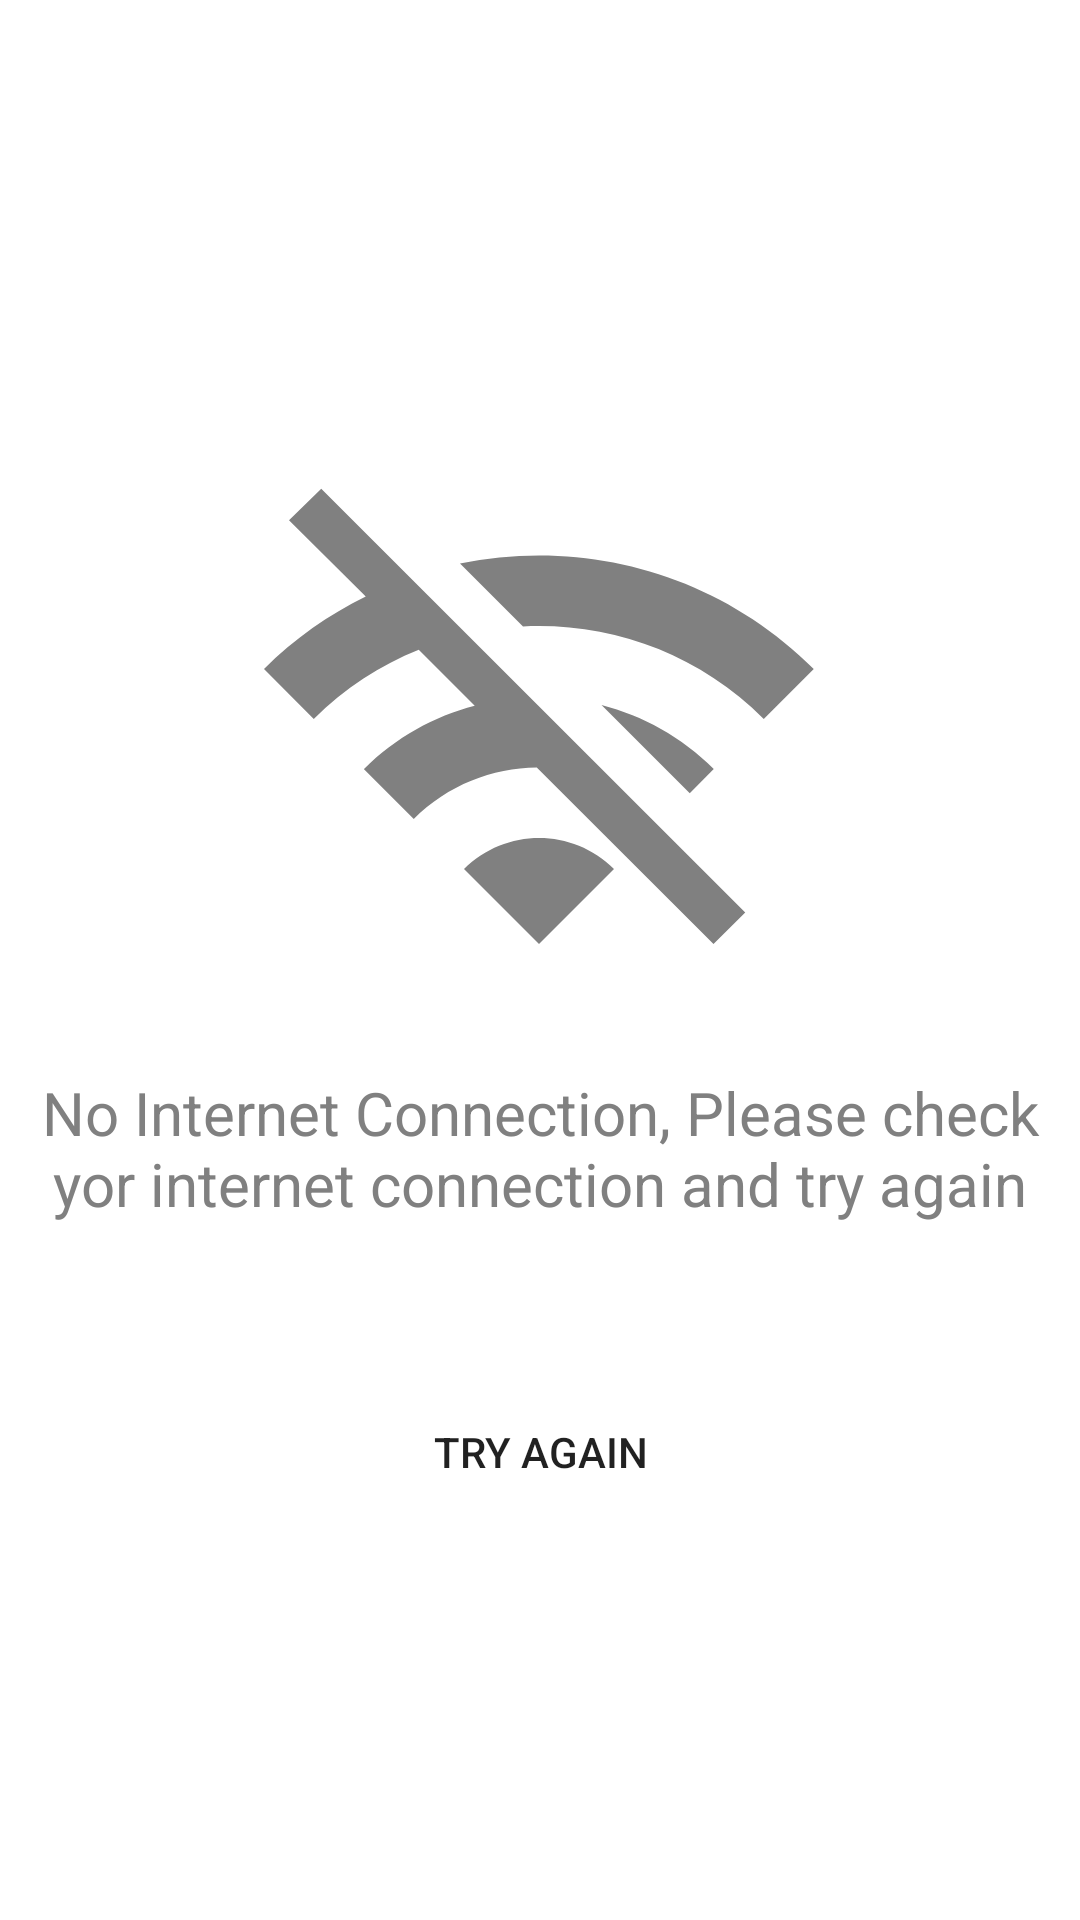

Android layout source for this screen:
<!-- AndroidManifest.xml: application theme Theme.EhnoApp -->
<!-- res/layout/no_internet_conn.xml -->
<?xml version="1.0" encoding="utf-8"?>
<androidx.constraintlayout.widget.ConstraintLayout xmlns:android="http://schemas.android.com/apk/res/android"
    xmlns:app="http://schemas.android.com/apk/res-auto"
    xmlns:tools="http://schemas.android.com/tools"
    android:layout_width="match_parent"
    android:layout_height="match_parent"
    android:background="@color/white">

    <ImageView
        android:id="@+id/imageView6"
        android:layout_width="200dp"
        android:layout_height="200dp"
        android:layout_marginTop="148dp"

        app:layout_constraintBottom_toTopOf="@+id/textView"
        app:layout_constraintEnd_toEndOf="parent"
        app:layout_constraintHorizontal_bias="0.497"
        app:layout_constraintStart_toStartOf="parent"
        app:layout_constraintTop_toTopOf="parent"
        app:layout_constraintVertical_bias="0.0"
        app:srcCompat="@drawable/ic_baseline_wifi_off_24" />

    <TextView
        android:id="@+id/textView"
        android:layout_width="wrap_content"
        android:layout_height="wrap_content"
        android:layout_marginBottom="56dp"
        android:gravity="center"
        android:text="No Internet Connection, Please check yor internet connection and try again"
        android:textSize="20dp"
        android:textColor="@color/grey"
        app:layout_constraintBottom_toTopOf="@+id/button4"
        app:layout_constraintEnd_toEndOf="parent"
        app:layout_constraintHorizontal_bias="0.0"
        app:layout_constraintStart_toStartOf="parent" />

    <Button
        android:id="@+id/button4"
        android:layout_width="304dp"
        android:layout_height="40dp"
        android:layout_marginBottom="136dp"
        android:background="@drawable/button_bg"
        android:text="try again"
        app:layout_constraintBottom_toBottomOf="parent"
        app:layout_constraintEnd_toEndOf="parent"
        app:layout_constraintHorizontal_bias="0.498"
        app:layout_constraintStart_toStartOf="parent" />
</androidx.constraintlayout.widget.ConstraintLayout>
<!-- resources referenced by this layout -->
<resources>
  <color name="grey">#808080</color>
  <color name="white">#FFFFFFFF</color>
  <!-- drawable ic_baseline_wifi_off_24 (drawable) -->
  <vector android:height="24dp" android:tint="#808080"
      android:viewportHeight="24" android:viewportWidth="24"
      android:width="24dp" xmlns:android="http://schemas.android.com/apk/res/android">
      <path android:fillColor="@android:color/white" android:pathData="M22.99,9C19.15,5.16 13.8,3.76 8.84,4.78l2.52,2.52c3.47,-0.17 6.99,1.05 9.63,3.7l2,-2zM18.99,13c-1.29,-1.29 -2.84,-2.13 -4.49,-2.56l3.53,3.53 0.96,-0.97zM2,3.05L5.07,6.1C3.6,6.82 2.22,7.78 1,9l1.99,2c1.24,-1.24 2.67,-2.16 4.2,-2.77l2.24,2.24C7.81,10.89 6.27,11.73 5,13v0.01L6.99,15c1.36,-1.36 3.14,-2.04 4.92,-2.06L18.98,20l1.27,-1.26L3.29,1.79 2,3.05zM9,17l3,3 3,-3c-1.65,-1.66 -4.34,-1.66 -6,0z"/>
  </vector>
  <style name="Theme.EhnoApp" parent="Theme.MaterialComponents.DayNight.NoActionBar">
          
          <item name="colorPrimary">@color/pink</item>
          <item name="colorPrimaryVariant">@color/pink</item>
          <item name="colorOnPrimary">@color/white</item>
          
          <item name="colorSecondary">@color/teal_200</item>
          <item name="colorSecondaryVariant">@color/teal_700</item>
          <item name="colorOnSecondary">@color/black</item>
          
          <item name="android:statusBarColor" tools:targetApi="l">?attr/colorPrimaryVariant</item>
          
      </style>
  <color name="pink">#ffc0cb</color>
  <color name="teal_200">#FF03DAC5</color>
  <color name="teal_700">#FF018786</color>
  <color name="black">#FF000000</color>
</resources>
